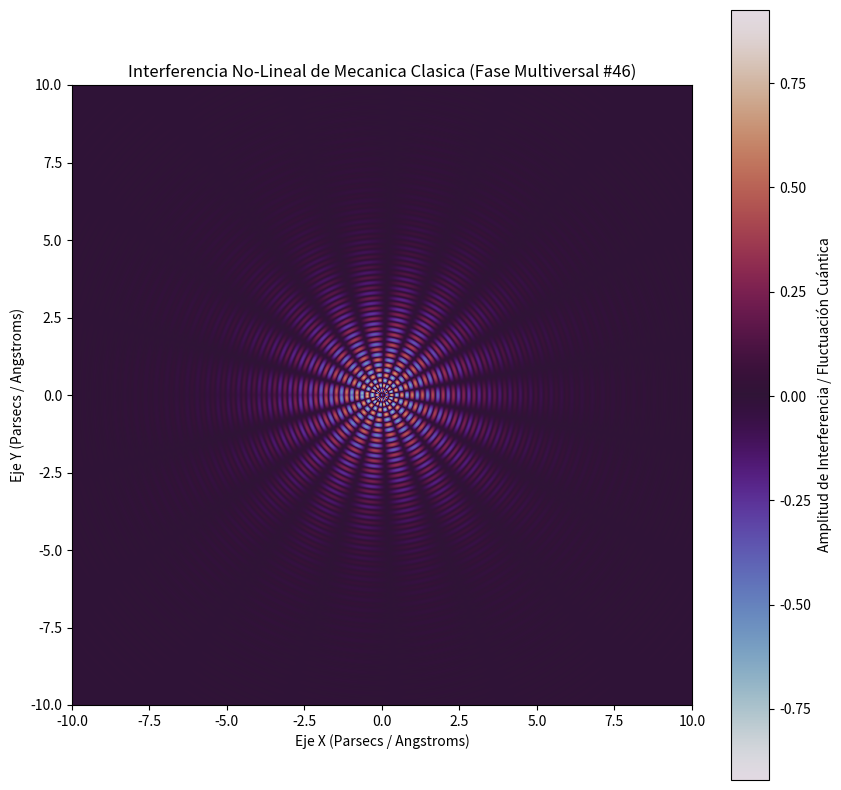

The matplotlib source for this figure:
%matplotlib inline
# Simulación Multiversal: Mecanica Clasica - Variante 46
import numpy as np
import matplotlib.pyplot as plt

# Parámetros Físicos No-Lineales
omega_1 = 18.871
omega_2 = 9.259
lambda_decay = 0.502
phase_shift = 1.977

x = np.linspace(-10, 10, 800)
y = np.linspace(-10, 10, 800)
X, Y = np.meshgrid(x, y)

# Dinámica de Fluidos / Campos Tensor-Escalares (Fase Multiversal)
R = np.sqrt(X**2 + Y**2) + 1e-5
Z = (np.sin(omega_1 * R + phase_shift) * np.cos(omega_2 * np.arctan2(Y, X))) * np.exp(-lambda_decay * R)

plt.figure(figsize=(10, 10))
plt.imshow(Z, cmap='twilight', extent=[-10, 10, -10, 10], origin='lower')
plt.colorbar(label='Amplitud de Interferencia / Fluctuación Cuántica')
plt.title(r'Interferencia No-Lineal de Mecanica Clasica (Fase Multiversal #46)')
plt.xlabel('Eje X (Parsecs / Angstroms)')
plt.ylabel('Eje Y (Parsecs / Angstroms)')
plt.show()
